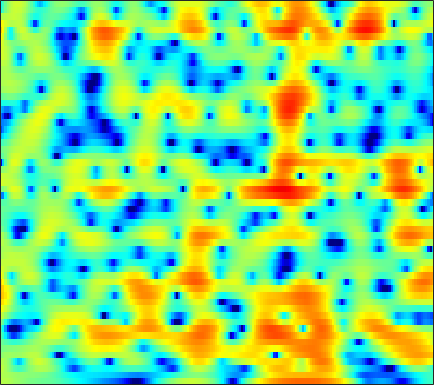

The file beside this chart, header and first rows:
2.0267, 1.9937, 1.9049, 1.7761, 1.6544, 1.4604, 1.2338, 1.0564, 0.81389, 0.57251, 0.34052, 0.17513, -0.03025, -0.2081, -0.32462, -0.45356, -0.56115, -0.63114, -0.7094, -0.78526, -0.86959, -0.94009, -1.0515, -1.1889
1.856, 1.763, 1.615, 1.448, 1.316, 1.138, 0.9655, 0.845, 0.6982, 0.5713, 0.467, 0.4023, 0.3291, 0.2647, 0.2197, 0.1582, 0.08391, 0.01656, -0.0968, -0.243, -0.4272, -0.5915, -0.8472, -1.148
2.433, 2.063, 1.467, 0.7483, 0.1389, -0.7278, -1.567, -2.084, -2.476, -2.418, -1.95, -1.433, -0.6708, 0.06021, 0.5399, 1.068, 1.454, 1.646, 1.775, 1.761, 1.609, 1.403, 1.012, 0.4902
1.933, 1.81, 1.373, 0.5944, -0.2546, -1.788, -3.822, -5.571, -7.322, -6.717, -4.429, -2.681, -0.75, 0.7071, 1.524, 2.303, 2.776, 2.951, 2.96, 2.742, 2.299, 1.831, 1.058, 0.125
0.2487, 0.6265, 0.9363, 1.073, 1.088, 1.035, 0.9597, 0.9235, 0.9461, 1.073, 1.3, 1.509, 1.808, 2.075, 2.223, 2.314, 2.255, 2.093, 1.694, 1.057, 0.1195, -0.8035, -2.401, -4.578
-0.3062, -0.1636, -0.03533, 0.04562, 0.0873, 0.1315, 0.1834, 0.2461, 0.3597, 0.5101, 0.6951, 0.8449, 1.048, 1.229, 1.336, 1.425, 1.426, 1.357, 1.165, 0.8581, 0.4313, 0.04169, -0.5692, -1.261
-0.7105, -1.136, -1.733, -2.308, -2.681, -3.029, -3.177, -3.135, -2.888, -2.472, -1.948, -1.521, -0.9432, -0.3886, -0.0009455, 0.471, 0.8778, 1.125, 1.385, 1.572, 1.673, 1.699, 1.671, 1.573
-1.646, -3.195, -5.551, -8.213, -10.28, -12.55, -13.08, -12.21, -10.27, -8.283, -6.5, -5.331, -3.966, -2.798, -2.014, -1.081, -0.2087, 0.4105, 1.171, 1.874, 2.477, 2.856, 3.268, 3.55
-2.221, -4.774, -8.928, -14.19, -19.03, -25.91, -27.22, -23.42, -17.82, -13.64, -10.72, -9.187, -7.795, -6.973, -6.581, -6.133, -5.41, -4.47, -2.8, -0.9829, 0.7185, 1.828, 3.046, 3.975
0.3953, -1.353, -3.866, -6.42, -8.119, -9.863, -10.72, -10.69, -10.04, -9.144, -8.421, -8.122, -8.212, -9.037, -10.3, -13.5, -18.42, -16.12, -9.687, -5.326, -2.275, -0.4826, 1.396, 2.806
2.955, 2.022, 0.7733, -0.4296, -1.261, -2.269, -3.081, -3.557, -4.055, -4.43, -4.729, -4.912, -5.117, -5.324, -5.413, -5.404, -5.152, -4.735, -3.851, -2.693, -1.5, -0.6314, 0.4325, 1.361
4.649, 3.955, 2.97, 1.933, 1.146, 0.1132, -0.8778, -1.586, -2.447, -3.159, -3.691, -3.955, -4.127, -4.114, -3.99, -3.67, -3.241, -2.868, -2.334, -1.767, -1.171, -0.7432, -0.235, 0.1984
6.46, 5.753, 4.697, 3.505, 2.525, 1.088, -0.5166, -1.814, -3.622, -5.393, -6.741, -7.192, -6.916, -5.972, -5.156, -4.137, -3.235, -2.662, -2.04, -1.603, -1.277, -1.09, -0.9222, -0.8343
7.71, 6.948, 5.8, 4.49, 3.386, 1.713, -0.2434, -1.984, -4.919, -9.056, -15.51, -18.3, -12.13, -7.914, -5.869, -4.069, -2.973, -2.47, -2.104, -2.04, -2.244, -2.519, -2.915, -3.272
7.407, 6.531, 5.253, 3.919, 2.933, 1.703, 0.5961, -0.1871, -1.136, -1.92, -2.425, -2.564, -2.377, -1.967, -1.656, -1.324, -1.249, -1.421, -2.022, -2.988, -4.476, -5.986, -8.509, -11.05
6.326, 4.944, 2.696, 0.1088, -1.758, -3.087, -2.549, -1.554, -0.2657, 0.7087, 1.39, 1.756, 2.064, 2.2, 2.158, 1.909, 1.429, 0.8838, -0.1554, -1.595, -3.444, -5.17, -8.013, -10.72
4.572, 3.245, 0.9221, -2.184, -4.827, -6.437, -4.299, -2.256, -0.1063, 1.357, 2.309, 2.763, 3.076, 3.108, 2.978, 2.562, 1.902, 1.27, 0.2554, -0.974, -2.25, -3.19, -4.317, -5.174
3.349, 2.977, 2.377, 1.789, 1.449, 1.216, 1.272, 1.478, 1.841, 2.183, 2.426, 2.51, 2.458, 2.192, 1.869, 1.231, 0.3433, -0.4782, -1.766, -3.345, -5.172, -6.611, -8.461, -9.804
2.387, 2.517, 2.596, 2.619, 2.612, 2.596, 2.606, 2.62, 2.622, 2.602, 2.525, 2.406, 2.15, 1.743, 1.316, 0.5875, -0.3777, -1.303, -2.809, -4.733, -7.298, -9.806, -14.58, -22.89
1.503, 1.821, 2.117, 2.279, 2.334, 2.362, 2.352, 2.317, 2.267, 2.202, 2.106, 1.999, 1.81, 1.539, 1.243, 0.7301, 0.06414, -0.5722, -1.595, -2.783, -4.129, -5.202, -6.498, -7.447
1.335, 1.534, 1.627, 1.562, 1.45, 1.257, 1.052, 0.9295, 0.8466, 0.8436, 0.9111, 1.009, 1.133, 1.24, 1.281, 1.236, 1.067, 0.868, 0.4399, -0.1153, -0.7847, -1.361, -2.153, -2.93
2.049, 1.863, 1.367, 0.6439, -0.01189, -0.99, -1.914, -2.405, -2.702, -2.496, -1.87, -1.254, -0.3622, 0.4971, 1.111, 1.802, 2.296, 2.554, 2.701, 2.599, 2.278, 1.877, 1.09, 0.003132
1.825, 1.254, 0.1087, -1.567, -3.278, -6.295, -10.37, -14, -15.69, -12.52, -9.388, -7.389, -4.87, -2.541, -1.02, 0.7249, 2.116, 2.894, 3.664, 4.087, 4.177, 4.038, 3.539, 2.662
-0.2477, -0.7973, -1.953, -3.709, -5.432, -8.36, -12.02, -14.73, -17.69, -19.84, -22.76, -19.97, -13.09, -8.054, -5.229, -2.355, -0.2071, 1.042, 2.263, 3.113, 3.611, 3.777, 3.779, 3.544
-1.291, -1.591, -2.295, -3.308, -4.24, -5.7, -7.279, -8.542, -10.2, -11.57, -12.12, -11.48, -9.34, -6.7, -4.873, -2.732, -1.009, 0.0812, 1.248, 2.112, 2.733, 3.041, 3.285, 3.363
-1.176, -1.352, -1.716, -2.167, -2.586, -3.171, -3.779, -4.202, -4.628, -4.89, -4.826, -4.565, -3.976, -3.132, -2.421, -1.44, -0.4858, 0.1428, 0.9113, 1.534, 2.022, 2.307, 2.551, 2.67
-0.8853, -1.041, -1.192, -1.334, -1.422, -1.542, -1.682, -1.768, -1.896, -1.972, -1.991, -1.934, -1.731, -1.459, -1.16, -0.7049, -0.1927, 0.2018, 0.6643, 1.093, 1.423, 1.612, 1.785, 1.859
-1.628, -1.794, -1.596, -1.132, -0.734, -0.3123, -0.04075, 0.02159, -0.05648, -0.2613, -0.5849, -0.8494, -1.146, -1.269, -1.223, -0.9403, -0.5072, -0.1025, 0.4121, 0.8148, 1.089, 1.179, 1.215, 1.177
-10, -9.991, -4.531, -1.09, 0.5221, 1.83, 2.48, 2.589, 2.34, 1.607, 0.4405, -0.761, -2.696, -4.371, -4.781, -3.701, -1.941, -0.7765, 0.4399, 1.087, 1.288, 1.118, 0.5625, -0.2048
0.2049, -0.04591, 0.7922, 2.085, 2.88, 3.587, 3.818, 3.701, 3.138, 2.02, 0.3131, -1.504, -5.022, -9.887, -11.69, -7.495, -3.759, -1.913, -0.4456, 0.2307, 0.1046, -0.4817, -2.222, -5.619
3.379, 3.046, 2.807, 2.737, 2.701, 2.591, 2.313, 1.973, 1.279, 0.3863, -0.7399, -1.613, -2.786, -3.589, -3.857, -3.662, -3.146, -2.622, -2.052, -1.718, -1.742, -1.996, -2.594, -3.372
3.012, 2.723, 2.507, 2.353, 2.251, 2.028, 1.665, 1.242, 0.5031, -0.4589, -1.578, -2.433, -3.416, -4.111, -4.268, -4.074, -3.483, -3.041, -2.385, -1.894, -1.532, -1.396, -1.291, -1.227
0.411, 0.5214, 1.137, 1.823, 2.232, 2.5, 2.419, 2.087, 1.289, -0.03947, -1.94, -3.913, -7.187, -10.47, -10.26, -7.295, -4.534, -3.047, -1.647, -0.7628, -0.2549, -0.06356, 0.007624, -0.005724
-16.44, -6.689, -1.55, 1.165, 2.415, 3.404, 3.784, 3.739, 3.215, 2.21, 0.6017, -1.055, -3.657, -5.906, -5.866, -3.898, -1.865, -0.6516, 0.3512, 0.8169, 0.7528, 0.456, -0.2948, -1.322
-1.568, -1.164, -0.1172, 1.066, 1.817, 2.589, 3.046, 3.193, 3.135, 2.826, 2.325, 1.875, 1.294, 0.8522, 0.6842, 0.633, 0.7345, 0.7205, 0.5828, 0.129, -0.714, -1.69, -3.558, -6.442
-0.4983, -0.3544, 0.0207, 0.5371, 0.9487, 1.475, 1.92, 2.171, 2.407, 2.495, 2.485, 2.433, 2.277, 2.105, 1.947, 1.707, 1.391, 1.071, 0.5111, -0.2592, -1.26, -2.21, -3.747, -5.539
-2.667, -2.295, -1.634, -0.9249, -0.3701, 0.322, 0.9583, 1.378, 1.853, 2.229, 2.491, 2.618, 2.703, 2.686, 2.605, 2.409, 2.068, 1.754, 1.181, 0.4583, -0.4241, -1.183, -2.291, -3.458
-7.425, -6.191, -4.637, -3.255, -2.322, -1.209, -0.2353, 0.4167, 1.166, 1.81, 2.322, 2.619, 2.927, 3.089, 3.129, 3.052, 2.839, 2.576, 2.086, 1.437, 0.6143, -0.09483, -1.15, -2.312
-11.96, -9.655, -7.412, -5.599, -4.446, -3.016, -1.741, -0.8636, 0.176, 1.068, 1.832, 2.325, 2.843, 3.235, 3.432, 3.556, 3.529, 3.363, 2.995, 2.408, 1.594, 0.8345, -0.4074, -1.882
-10.16, -9.845, -9.224, -8.155, -7.108, -5.441, -3.766, -2.589, -1.227, -0.09638, 0.8827, 1.529, 2.269, 2.933, 3.353, 3.797, 4.061, 4.114, 3.989, 3.584, 2.879, 2.114, 0.721, -1.183
-10.28, -12.39, -16.93, -19.21, -14.48, -9.524, -6.398, -4.854, -3.389, -2.432, -1.69, -1.125, -0.1533, 0.9601, 1.811, 2.859, 3.666, 4.129, 4.458, 4.469, 4.165, 3.7, 2.764, 1.397
-7.801, -8.786, -10.14, -10.29, -9.373, -7.677, -6.332, -5.875, -6.026, -7.185, -9.29, -10.4, -8.495, -4.872, -2.571, -0.2633, 1.417, 2.312, 3.154, 3.673, 3.896, 3.906, 3.72, 3.332
-4.297, -4.067, -3.909, -3.777, -3.652, -3.582, -3.739, -4.097, -5.151, -6.982, -9.46, -10.84, -9.431, -6.358, -4.381, -2.374, -0.957, -0.1807, 0.6532, 1.34, 1.933, 2.329, 2.761, 3.091
-1.24, -0.8451, -0.4766, -0.2957, -0.2535, -0.3183, -0.5629, -0.8502, -1.361, -1.98, -2.558, -2.833, -2.992, -2.964, -2.918, -2.965, -3.216, -3.399, -3.489, -3.051, -1.999, -1.014, 0.2971, 1.415
0.946, 1.233, 1.509, 1.666, 1.692, 1.63, 1.461, 1.255, 0.9207, 0.5266, 0.05408, -0.3464, -0.9832, -1.776, -2.563, -4.057, -6.368, -9.053, -15.47, -17.25, -9.338, -5.813, -2.709, -0.6476
1.617, 1.814, 1.982, 2.058, 2.051, 1.953, 1.781, 1.607, 1.311, 0.9627, 0.5549, 0.1804, -0.4049, -1.147, -1.848, -3.021, -4.453, -5.659, -6.947, -6.993, -5.615, -4.253, -2.535, -1.155
1.484, 1.639, 1.731, 1.688, 1.587, 1.374, 1.097, 0.883, 0.596, 0.3245, 0.09625, -0.05723, -0.2595, -0.5147, -0.7397, -1.073, -1.423, -1.664, -1.841, -1.818, -1.591, -1.322, -0.9192, -0.5594
1.521, 1.655, 1.629, 1.369, 1.036, 0.4584, -0.2109, -0.7033, -1.198, -1.399, -1.284, -1.026, -0.6028, -0.1746, 0.1038, 0.3871, 0.56, 0.647, 0.6932, 0.6919, 0.6388, 0.5683, 0.4015, 0.1439
2.264, 2.346, 2.121, 1.51, 0.7655, -0.6225, -2.509, -4.261, -6.565, -7.132, -5.398, -3.651, -1.65, -0.1189, 0.7545, 1.596, 2.13, 2.384, 2.522, 2.465, 2.221, 1.925, 1.363, 0.6098
3.068, 3.018, 2.607, 1.813, 0.9184, -0.7364, -3.116, -5.582, -9.875, -11.37, -7.188, -4.373, -1.64, 0.2336, 1.238, 2.175, 2.766, 3.003, 3.077, 2.881, 2.452, 1.962, 1.093, -0.05925
3.284, 3.002, 2.436, 1.682, 1.054, 0.1383, -0.7964, -1.431, -1.979, -1.999, -1.498, -0.8692, 0.04221, 0.8972, 1.413, 1.929, 2.219, 2.266, 2.139, 1.776, 1.164, 0.5322, -0.5473, -1.885
3.759, 3.027, 1.973, 0.9585, 0.3456, -0.1533, -0.2834, -0.2, 0.01885, 0.3287, 0.7014, 0.9627, 1.284, 1.526, 1.667, 1.768, 1.736, 1.64, 1.365, 0.9109, 0.1799, -0.5424, -1.792, -3.364
5.006, 3.414, 0.7462, -2.393, -4.332, -4.197, -2.054, -0.5388, 0.9306, 1.845, 2.323, 2.437, 2.365, 2.086, 1.834, 1.514, 1.322, 1.276, 1.201, 0.9707, 0.4647, -0.1842, -1.472, -3.413
6.434, 4.73, 1.777, -2.1, -4.875, -4.26, -1.119, 0.7002, 2.271, 3.006, 3.035, 2.667, 1.621, 0.01652, -1.498, -3.282, -3.471, -2.618, -1.154, -0.1272, 0.3413, 0.2557, -0.4204, -1.737
5.206, 4.42, 3.398, 2.551, 2.114, 1.926, 2.078, 2.268, 2.397, 2.206, 1.579, 0.7492, -1.002, -3.747, -6.865, -13.16, -13.23, -8.767, -5.004, -2.85, -1.681, -1.235, -1.121, -1.423
1.864, 1.907, 2.078, 2.272, 2.419, 2.566, 2.64, 2.612, 2.417, 2.011, 1.356, 0.6693, -0.4863, -1.824, -2.831, -3.882, -4.266, -4.12, -3.528, -2.811, -2.159, -1.764, -1.395, -1.235
-4.184, -2.19, -0.2542, 1.055, 1.756, 2.385, 2.736, 2.838, 2.777, 2.487, 1.963, 1.421, 0.5579, -0.429, -1.182, -2.119, -2.883, -3.268, -3.445, -3.214, -2.693, -2.217, -1.567, -1.012
-4.226, -2.444, -0.5733, 0.801, 1.56, 2.309, 2.792, 2.997, 3.061, 2.871, 2.412, 1.898, 0.971, -0.2709, -1.408, -3.23, -5.352, -6.887, -8, -7.224, -5.429, -4.064, -2.52, -1.313
